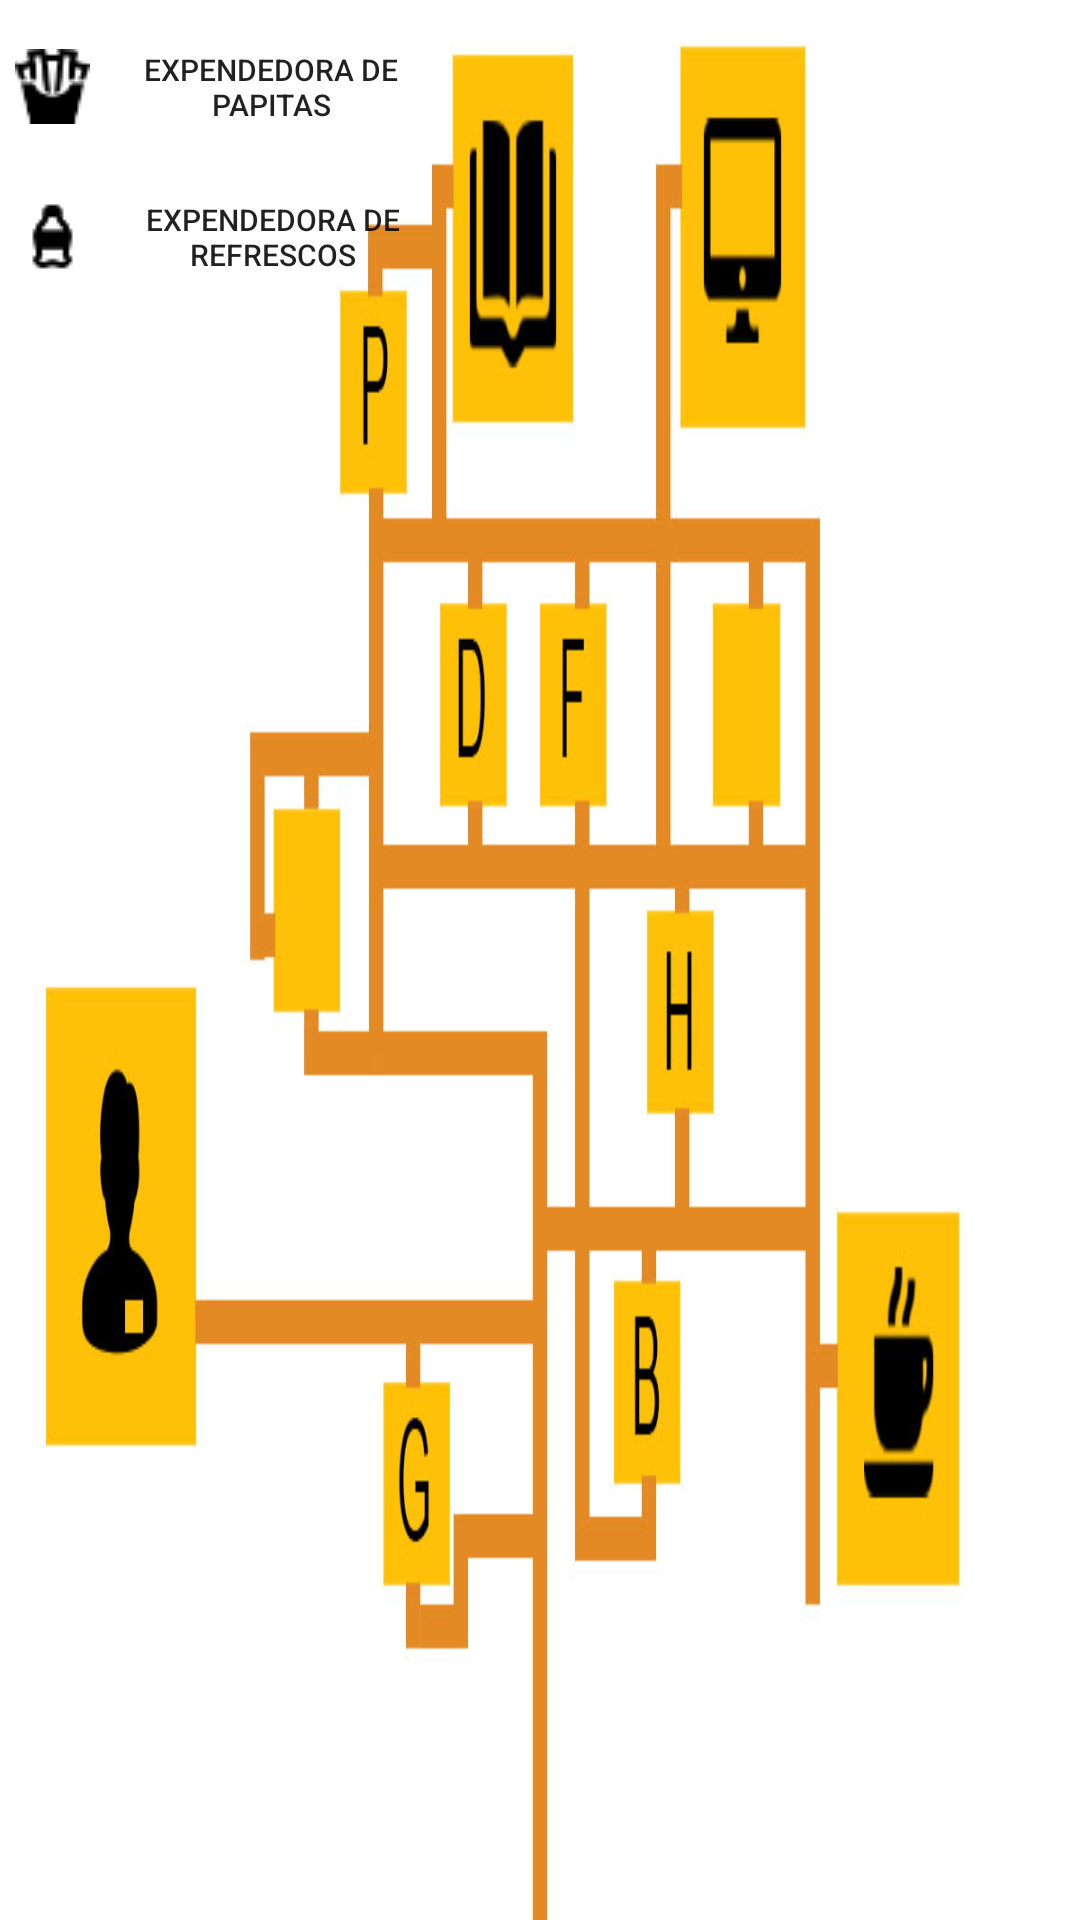

Android layout source for this screen:
<!-- AndroidManifest.xml: application theme AppTheme -->
<!-- res/layout/activity_edificios.xml -->
<?xml version="1.0" encoding="utf-8"?>
<android.support.constraint.ConstraintLayout xmlns:android="http://schemas.android.com/apk/res/android"
    xmlns:app="http://schemas.android.com/apk/res-auto"
    xmlns:tools="http://schemas.android.com/tools"
    android:layout_width="match_parent"
    android:layout_height="match_parent"
    android:background="@drawable/mapa"
    tools:context="itchihuahua.mitec.com.mitec.Edificios">

    <Button
        android:id="@+id/btn_admin"
        android:layout_width="86dp"
        android:layout_height="82dp"
        android:layout_marginStart="28dp"
        android:layout_marginTop="150dp"
        android:background="@android:color/transparent"
        android:onClick="admin"
        app:layout_constraintStart_toStartOf="parent"
        app:layout_constraintTop_toTopOf="parent" />

    <Button
        android:id="@+id/button5"
        android:layout_width="40dp"
        android:layout_height="34dp"
        android:layout_marginStart="48dp"
        android:layout_marginTop="120dp"
        android:background="@android:color/transparent"
        android:onClick="maestros"
        app:layout_constraintStart_toEndOf="@+id/btn_admin"
        app:layout_constraintTop_toTopOf="parent" />

    <Button
        android:id="@+id/button6"
        android:layout_width="40dp"
        android:layout_height="35dp"
        android:layout_marginStart="200dp"
        android:layout_marginTop="42dp"
        android:background="@android:color/transparent"
        android:onClick="edi_p"
        app:layout_constraintStart_toStartOf="parent"
        app:layout_constraintTop_toTopOf="parent" />

    <Button
        android:id="@+id/btn_d"
        android:layout_width="41dp"
        android:layout_height="35dp"
        android:layout_marginStart="260dp"
        android:layout_marginTop="88dp"
        android:textSize="20dp"
        android:textColor="#FF0000"
        android:background="@android:color/transparent"
        android:onClick="edi_d"
        app:layout_constraintStart_toStartOf="parent"
        app:layout_constraintTop_toTopOf="parent" />

    <Button
        android:id="@+id/btn_f"
        android:layout_width="43dp"
        android:layout_height="34dp"
        android:layout_marginStart="20dp"
        android:layout_marginTop="88dp"
        android:background="@android:color/transparent"
        android:onClick="edi_f"
        android:textSize="20dp"
        android:textColor="#FF0000"
        app:layout_constraintStart_toEndOf="@+id/btn_d"
        app:layout_constraintTop_toTopOf="parent" />

    <Button
        android:id="@+id/button9"
        android:layout_width="43dp"
        android:layout_height="36dp"
        android:layout_marginStart="60dp"
        android:layout_marginTop="85dp"
        android:background="@android:color/transparent"
        android:onClick="metodos"
        app:layout_constraintStart_toEndOf="@+id/btn_f"
        app:layout_constraintTop_toTopOf="parent" />

    <Button
        android:id="@+id/btn_g"
        android:layout_width="44dp"
        android:layout_height="34dp"
        android:layout_marginStart="224dp"
        android:layout_marginTop="200dp"
        android:textSize="20dp"
        android:textColor="#FF0000"
        android:textAlignment="center"
        android:background="@android:color/transparent"
        android:onClick="edi_g"
        app:layout_constraintStart_toStartOf="parent"
        app:layout_constraintTop_toTopOf="parent" />

    <Button
        android:id="@+id/button11"
        android:layout_width="38dp"
        android:layout_height="39dp"
        android:layout_marginStart="180dp"
        android:layout_marginTop="130dp"
        android:background="@android:color/transparent"
        android:onClick="edi_h"
        app:layout_constraintStart_toEndOf="@+id/button5"
        app:layout_constraintTop_toTopOf="parent" />

    <Button
        android:id="@+id/button12"
        android:layout_width="76dp"
        android:layout_height="65dp"
        android:layout_marginStart="220dp"
        android:layout_marginTop="180dp"
        android:background="@android:color/transparent"
        android:onClick="cafe"
        app:layout_constraintStart_toEndOf="@+id/btn_g"
        app:layout_constraintTop_toTopOf="parent" />

    <Button
        android:id="@+id/btn_b"
        android:layout_width="44dp"
        android:layout_height="36dp"
        android:layout_marginStart="97dp"
        android:layout_marginTop="24dp"
        android:textSize="20dp"
        android:textColor="#FF0000"
        android:background="@android:color/transparent"
        android:onClick="edi_b"
        app:layout_constraintStart_toEndOf="@+id/btn_g"
        app:layout_constraintTop_toBottomOf="@+id/button11" />

    <Button
        android:id="@+id/button14"
        android:layout_width="76dp"
        android:layout_height="65dp"
        android:layout_marginStart="20dp"
        android:layout_marginTop="9dp"
        android:background="@android:color/transparent"
        android:onClick="biblio"
        app:layout_constraintStart_toEndOf="@+id/button6"
        app:layout_constraintTop_toTopOf="parent" />

    <Button
        android:id="@+id/button15"
        android:layout_width="76dp"
        android:layout_height="63dp"
        android:layout_marginStart="70dp"
        android:layout_marginTop="9dp"
        android:background="@android:color/transparent"
        android:onClick="centro"
        app:layout_constraintStart_toEndOf="@+id/button14"
        app:layout_constraintTop_toTopOf="parent" />

    <Button
        android:id="@+id/button16"
        android:layout_width="146dp"
        android:layout_height="48dp"
        android:layout_marginStart="5dp"
        android:layout_marginTop="5dp"
        android:drawableStart="@drawable/papas"
        android:text="Expendedora de papitas"
        android:background="@android:color/transparent"
        android:textSize="10sp"
        android:onClick="papas"
        app:layout_constraintStart_toStartOf="parent"
        app:layout_constraintTop_toTopOf="parent" />

    <Button
        android:id="@+id/button17"
        android:layout_width="147dp"
        android:layout_height="42dp"
        android:layout_marginStart="5dp"
        android:layout_marginTop="5dp"
        android:background="@android:color/transparent"
        android:drawableStart="@drawable/soda"
        android:text="Expendedora de refrescos"
        android:textSize="10sp"
        android:onClick="sodas"
        app:layout_constraintStart_toStartOf="parent"
        app:layout_constraintTop_toBottomOf="@+id/button16" />
</android.support.constraint.ConstraintLayout>
<!-- resources referenced by this layout -->
<resources>
  <!-- drawable mapa: jpg bitmap (drawable, 71294 bytes) -->
  <!-- drawable papas: png bitmap (drawable, 595 bytes) -->
  <!-- drawable soda: png bitmap (drawable, 352 bytes) -->
  <style name="AppTheme" parent="Theme.AppCompat.Light.DarkActionBar">
          
          <item name="colorPrimary">@color/colorPrimary</item>
          <item name="colorPrimaryDark">@color/colorPrimaryDark</item>
          <item name="colorAccent">@color/colorAccent</item>
      </style>
  <color name="colorPrimary">#FFAB00</color>
  <color name="colorPrimaryDark">#FFAB00</color>
  <color name="colorAccent">#FF4081</color>
</resources>
